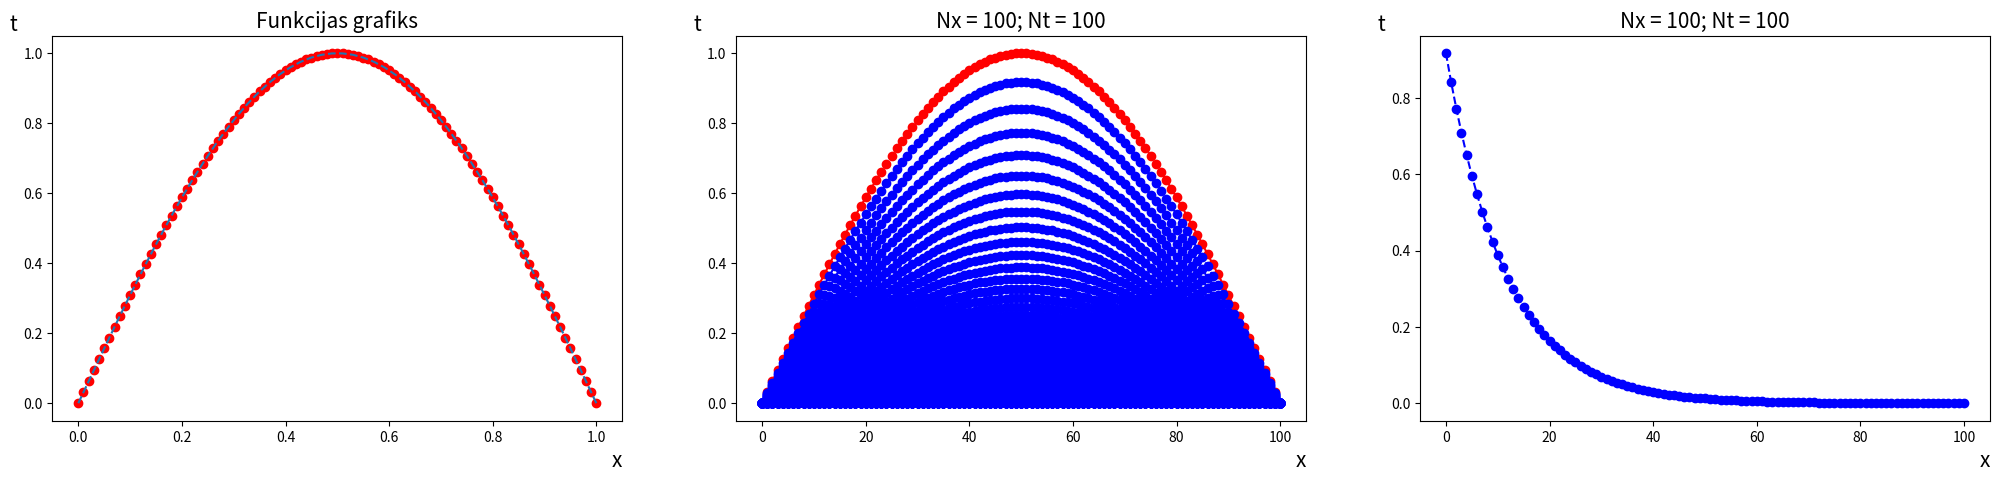

This chart was generated by the following Python code:
import matplotlib.pyplot as plt
import numpy as np
import math
fig, axs = plt.subplots(nrows=1, ncols=3, figsize=(25, 5))

#nodefinē funkciju
def y(x):
  return np.sin(np.pi*x)

#--------------------------------------------------------------------------------------
#MAINIIGIE
# funkcijas intervaals uz x ass
intervals = 1
# sadalījums uz x ass
Nx = 100
# sadaliijums uz t ass
Nt = 100

σ = 1
η=1

# cikla izpildes reizu skaits
l=Nt+1
# apreekina sadaliijuma soli uz x ass
h = intervals/Nx
#apreekina cik punktos tiek sadaliita x ass
punkti = int(intervals/h + 1)

Ʈ=h
γ=Ʈ/h**2

#--------------------------------------------------------------------------------------
# intervaals grafika atteelosanai
fx = np.linspace(0, intervals)
fy = y(fx)
# sadala x veertiibas atkariibaa no intervaala un sadaiijuma sola h
x = np.arange(0, intervals + h, h)
#aprekina funkcijas vērtības
y = y(x)

#izprintee ieguutas x, y veertiibas, uzzkonstruee funkcijas grafiku ar preciizajaam veertiibaam
print("x:", x, "y:", y )
axs[0].plot(x, y, 'ro')
axs[0].plot(fx, fy, '--')
print("γ=",γ)
print("σ=",σ)

#-------------------------------------------------------------------------------------
#IZVEIDO NULLU MATRICAS
# u matricaa saglabaa apreekinaataas tuvinaatas vertiibas
u = np.zeros((punkti,l))
alpha = np.zeros((punkti,l))
beta = np.zeros((punkti,l))
videja_vertiba = np.zeros((l))

# saglabaa u matricaa funkcijas preciizaas veertiibas
for i in range(0,punkti-1):
  u[i,0] = y[i]

#-------------------------------------------------------------------------------------
#Tuvinato veertiibu apreekinaasana
for j in range (1,l):
  # reekina alpha un beta
  for i in range(0,punkti-2):
    A= (γ*σ + η*γ*σ)
    B= (γ*σ + η*γ*σ)
    C= (2*γ*σ + 2*γ*σ*η+1)
    F = -(((η*γ*σ)*u[i,j-1]) - ((1 + 2*γ*σ*η) * u[i+1,j-1]) + ((η*γ*σ)*u[i+2,j-1]))

    alpha[i+1,j] = B/(C-A*alpha[i,j])
    beta[i+1,j] = (A*beta[i,j]+F)/(C-A*alpha[i,j])

  #reekina tuvinaataas veertiibas
  for i in range(punkti-2,0,-1):
    u[i,j] = alpha[i,j]*u[i+1,j]+beta[i,j]

#-------------------------------------------------------------------------------------
# KONSTRUEE GRAFIKUS
# funkcijas preciizais grafiks
axs[1].plot(u[:,0], 'ro')
axs[1].plot(u[:,0], 'r--')

#funkcijas grafiki ar apreekinaatajaam tuvinaatajaam vertiibaam
for i in range(1,l):
  axs[1].plot(u[:,i], 'bo')
  axs[1].plot(u[:,i], 'b--')
#izvada katru desmito veertiibu
print("u(0)", u[::int(Nx/10),0])
print("u(1)", u[::int(Nx/10),1])


#grafiks ar funcijas videejaam vertiibaam
for i in range(0,Nt):  
  videja_vertiba[i]= u[int((punkti-1)/2),i+1]

print("videja_vertiba: ", videja_vertiba[:])
axs[2].plot(videja_vertiba[:], 'bo')
axs[2].plot(videja_vertiba[:], 'b--')

#-------------------------------------------------------------------------------------
# asu un grafiku nofromeejums
axs[0].set_xlabel("x", fontsize='15', loc='right')
axs[0].set_ylabel("t", fontsize='15',  rotation=0, loc='top')
axs[0].set_title("Funkcijas grafiks", fontsize='15')
axs[1].set_title("Nx = 100; Nt = 100", fontsize='15')
axs[2].set_title("Nx = 100; Nt = 100", fontsize='15')
axs[1].set_xlabel("x", fontsize='15', loc='right')
axs[1].set_ylabel("t", fontsize='15', rotation=0, loc='top')
axs[2].set_xlabel("x", fontsize='15', loc='right')
axs[2].set_ylabel("t", fontsize='15', rotation=0, loc='top')

plt.show()